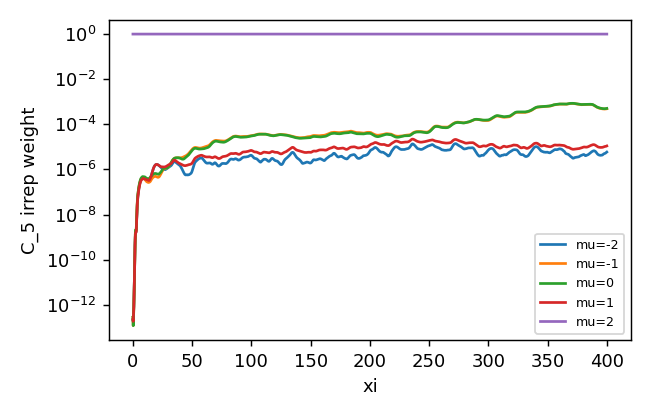

The data file committed next to this chart (first rows):
z, mu-2, mu-1, mu0, mu1, mu2
0.0, 2.191512377649596e-13, 2.7973412009227964e-13, 2.791591198068713e-13, 2.1934999329391505e-13, 1
0.25, 1.8735149041305345e-13, 1.208015874048783e-13, 1.1891912155761221e-13, 1.8443059433977858e-13, 1
0.5, 3.5731556618888575e-13, 2.3124057449960083e-13, 2.2421887308839622e-13, 3.5064995547733374e-13, 1
0.75, 8.324102669039076e-13, 7.233904554292933e-13, 7.057057779312095e-13, 8.121971280696365e-13, 1
1.0, 3.0522397169438386e-12, 3.3356979666344313e-12, 3.2997176327896267e-12, 3.000284834176892e-12, 1
1.25, 1.4313846560467587e-11, 1.6847337784646067e-11, 1.683603359324233e-11, 1.3992170162026685e-11, 1
1.5, 9.560186105951056e-11, 1.1499123348372834e-10, 1.1485295738898608e-10, 9.317148898377512e-11, 1
1.75, 4.5232204699128285e-10, 5.578513841019654e-10, 5.596403797176298e-10, 4.391969539229069e-10, 1
2.0, 1.0938202993448224e-09, 1.3498771768284799e-09, 1.367104180055829e-09, 1.0557741742743197e-09, 1
2.25, 1.6557471793094329e-09, 2.0033736400605285e-09, 2.059724321044952e-09, 1.5844831605665682e-09, 1
2.5, 1.6775260500873729e-09, 1.916256207204058e-09, 2.0264687049809036e-09, 1.5813742348913918e-09, 1
2.75, 1.7702742364064871e-09, 1.8730000584902377e-09, 2.0051885058280604e-09, 1.665577042623389e-09, 1
3.0, 3.9571890684715976e-09, 4.534917616047395e-09, 4.6213808820461e-09, 3.796652591628679e-09, 1
3.25, 1.0111311795151648e-08, 1.2179751563960767e-08, 1.2298002612102373e-08, 9.771386067746804e-09, 1
3.5, 2.0711871862122997e-08, 2.507347886476441e-08, 2.5498050826000097e-08, 1.9973189626899944e-08, 1
3.75, 3.501045315150288e-08, 4.201039765286247e-08, 4.308194300748613e-08, 3.3592934064397904e-08, 1
4.0, 5.199100118039733e-08, 6.176754412466123e-08, 6.366651712627446e-08, 4.9487484777930054e-08, 1
4.25, 7.108651496707021e-08, 8.379328119879191e-08, 8.67001080424806e-08, 6.700683606533001e-08, 1
4.5, 9.223514372169787e-08, 1.0769480131460469e-07, 1.1240055363586848e-07, 8.61190456562358e-08, 1
4.75, 1.1545576693903077e-07, 1.3354281463612747e-07, 1.4123482811849402e-07, 1.0746679137023818e-07, 1
5.0, 1.410533605584546e-07, 1.6075101810125654e-07, 1.725651749950976e-07, 1.3111700076778692e-07, 1
5.25, 1.6868202850748666e-07, 1.9010506835237505e-07, 2.0587548809641133e-07, 1.57184875850462e-07, 1
5.5, 1.9728831247387293e-07, 2.218680994908853e-07, 2.3965242035002276e-07, 1.8507035820454946e-07, 1
5.75, 2.264997673317271e-07, 2.5536594452154846e-07, 2.73184220970992e-07, 2.1296117499787341e-07, 1
6.0, 2.5703614208753965e-07, 2.882301039950988e-07, 3.065817384418789e-07, 2.3982721625304237e-07, 1
6.25, 2.878581653978746e-07, 3.177666676146613e-07, 3.3939371433409716e-07, 2.653669147926708e-07, 1
6.5, 3.151582866849126e-07, 3.4493203543974777e-07, 3.697687424194749e-07, 2.9029403618416176e-07, 1
6.75, 3.3604595361361113e-07, 3.723419774662418e-07, 3.956007072755537e-07, 3.1379981865845964e-07, 1
7.0, 3.526530054249629e-07, 3.985109472815741e-07, 4.163331722716965e-07, 3.326519607873191e-07, 1
7.25, 3.6971879179784475e-07, 4.171445576050807e-07, 4.342456798062786e-07, 3.4535057115532574e-07, 1
7.5, 3.8804064473829147e-07, 4.2437153117792015e-07, 4.5107561774813033e-07, 3.538202680096544e-07, 1
7.75, 4.0404790084051177e-07, 4.233474519817391e-07, 4.6633336613010437e-07, 3.631826728450026e-07, 1
8.0, 4.1343205590631753e-07, 4.211704479946023e-07, 4.772814100828537e-07, 3.761268054427847e-07, 1
8.25, 4.1363845242390287e-07, 4.2186638016780993e-07, 4.825048047937521e-07, 3.899773998384277e-07, 1
8.5, 4.065548631260386e-07, 4.2340317117140184e-07, 4.80750627560941e-07, 3.9784403097395827e-07, 1
8.75, 3.9788312311434205e-07, 4.2337669906199705e-07, 4.769511576000602e-07, 3.9669307283039363e-07, 1
9.0, 3.9327288911747757e-07, 4.1893562525399837e-07, 4.7424623934123873e-07, 3.895285811970766e-07, 1
9.25, 3.946453166199385e-07, 4.093562554027415e-07, 4.7311182629919383e-07, 3.819350295031073e-07, 1
9.5, 3.9855205504706064e-07, 3.958604548912545e-07, 4.7280671477912907e-07, 3.7801156313070453e-07, 1
9.75, 3.992798985869796e-07, 3.7992282619289546e-07, 4.717461112582955e-07, 3.771042536999678e-07, 1
10.0, 3.9335582573442407e-07, 3.6278673609514986e-07, 4.6824988326992343e-07, 3.761772898995638e-07, 1
10.25, 3.812907655580618e-07, 3.458373801389013e-07, 4.6011988809138213e-07, 3.733282704614132e-07, 1
10.5, 3.663548414193227e-07, 3.309110234554089e-07, 4.4736520371690437e-07, 3.68839443507407e-07, 1
10.75, 3.510512021907704e-07, 3.1892725308578575e-07, 4.3454581004846196e-07, 3.6487297985964666e-07, 1
11.0, 3.36792017508453e-07, 3.0868788783031316e-07, 4.2419648710260657e-07, 3.6191113986598996e-07, 1
11.25, 3.2531925310779547e-07, 2.989955709443568e-07, 4.1358501901261944e-07, 3.5861530320750145e-07, 1
11.5, 3.171694650869185e-07, 2.9036747104052254e-07, 4.0037314300019646e-07, 3.5346402887142214e-07, 1
11.75, 3.1136746372089224e-07, 2.839536481687181e-07, 3.878160708012095e-07, 3.47012194795874e-07, 1
12.0, 3.0613843215864635e-07, 2.789695363596712e-07, 3.810204515523618e-07, 3.4046479254148507e-07, 1
12.25, 3.019275871589291e-07, 2.7431796651471446e-07, 3.8161502704505544e-07, 3.351226157745743e-07, 1
12.5, 2.997977099408911e-07, 2.698969867078319e-07, 3.854175061750015e-07, 3.314484036853689e-07, 1
12.75, 2.99668134957871e-07, 2.662529152428192e-07, 3.876280906078414e-07, 3.2830010718751214e-07, 1
13.0, 3.010902996602403e-07, 2.643645189176941e-07, 3.8751934420049584e-07, 3.2482980335213886e-07, 1
13.25, 3.041672489407953e-07, 2.6469090628392134e-07, 3.875274557568298e-07, 3.222559290326488e-07, 1
13.5, 3.0996286299834475e-07, 2.669487391983151e-07, 3.9097120436837795e-07, 3.2288234469857605e-07, 1
13.75, 3.192031061472375e-07, 2.703499329193913e-07, 3.9926603551053753e-07, 3.2854514761379484e-07, 1
14.0, 3.323546554166565e-07, 2.7443471915478444e-07, 4.116105138186155e-07, 3.3920223677083686e-07, 1
14.25, 3.5011650482096735e-07, 2.7969407514268354e-07, 4.257691234996008e-07, 3.549237374794873e-07, 1
14.5, 3.734275335928424e-07, 2.875070657304821e-07, 4.405084037171333e-07, 3.7630028219302665e-07, 1
14.75, 4.02857074491259e-07, 2.987104408027971e-07, 4.559325974477785e-07, 4.0426829841115093e-07, 1
... 1,541 more rows
